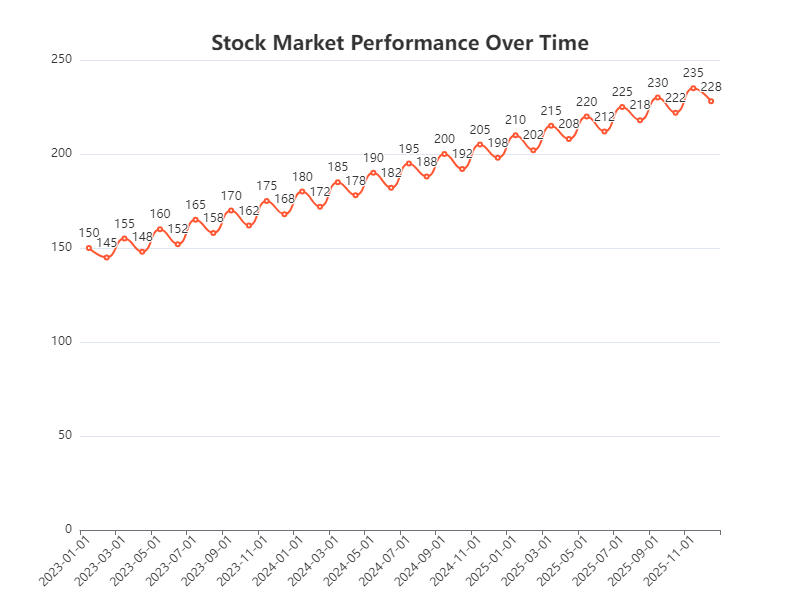

Data behind this chart, as committed beside it:
Date, Stock Price
2023-01-01, 150
2023-02-01, 145
2023-03-01, 155
2023-04-01, 148
2023-05-01, 160
2023-06-01, 152
2023-07-01, 165
2023-08-01, 158
2023-09-01, 170
2023-10-01, 162
2023-11-01, 175
2023-12-01, 168
2024-01-01, 180
2024-02-01, 172
2024-03-01, 185
2024-04-01, 178
2024-05-01, 190
2024-06-01, 182
2024-07-01, 195
2024-08-01, 188
2024-09-01, 200
2024-10-01, 192
2024-11-01, 205
2024-12-01, 198
2025-01-01, 210
2025-02-01, 202
2025-03-01, 215
2025-04-01, 208
2025-05-01, 220
2025-06-01, 212
2025-07-01, 225
2025-08-01, 218
2025-09-01, 230
2025-10-01, 222
2025-11-01, 235
2025-12-01, 228
